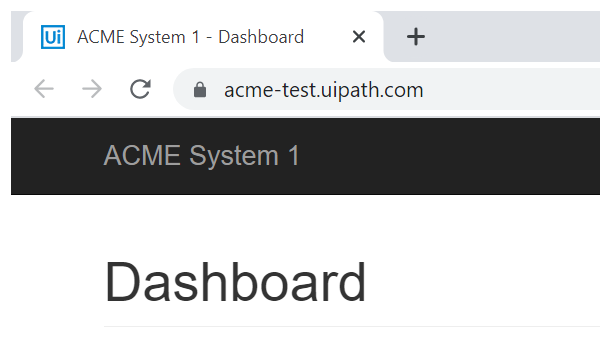
Task: Robotic Enterprise Framework
Workflow: System1_Close

Step 1: Attach Browser 'chrome.exe ACME' in window 'ACME System 1 -*' (chrome.exe)

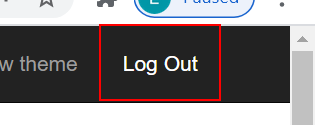
Step 2: click on the link 'Log Out'
